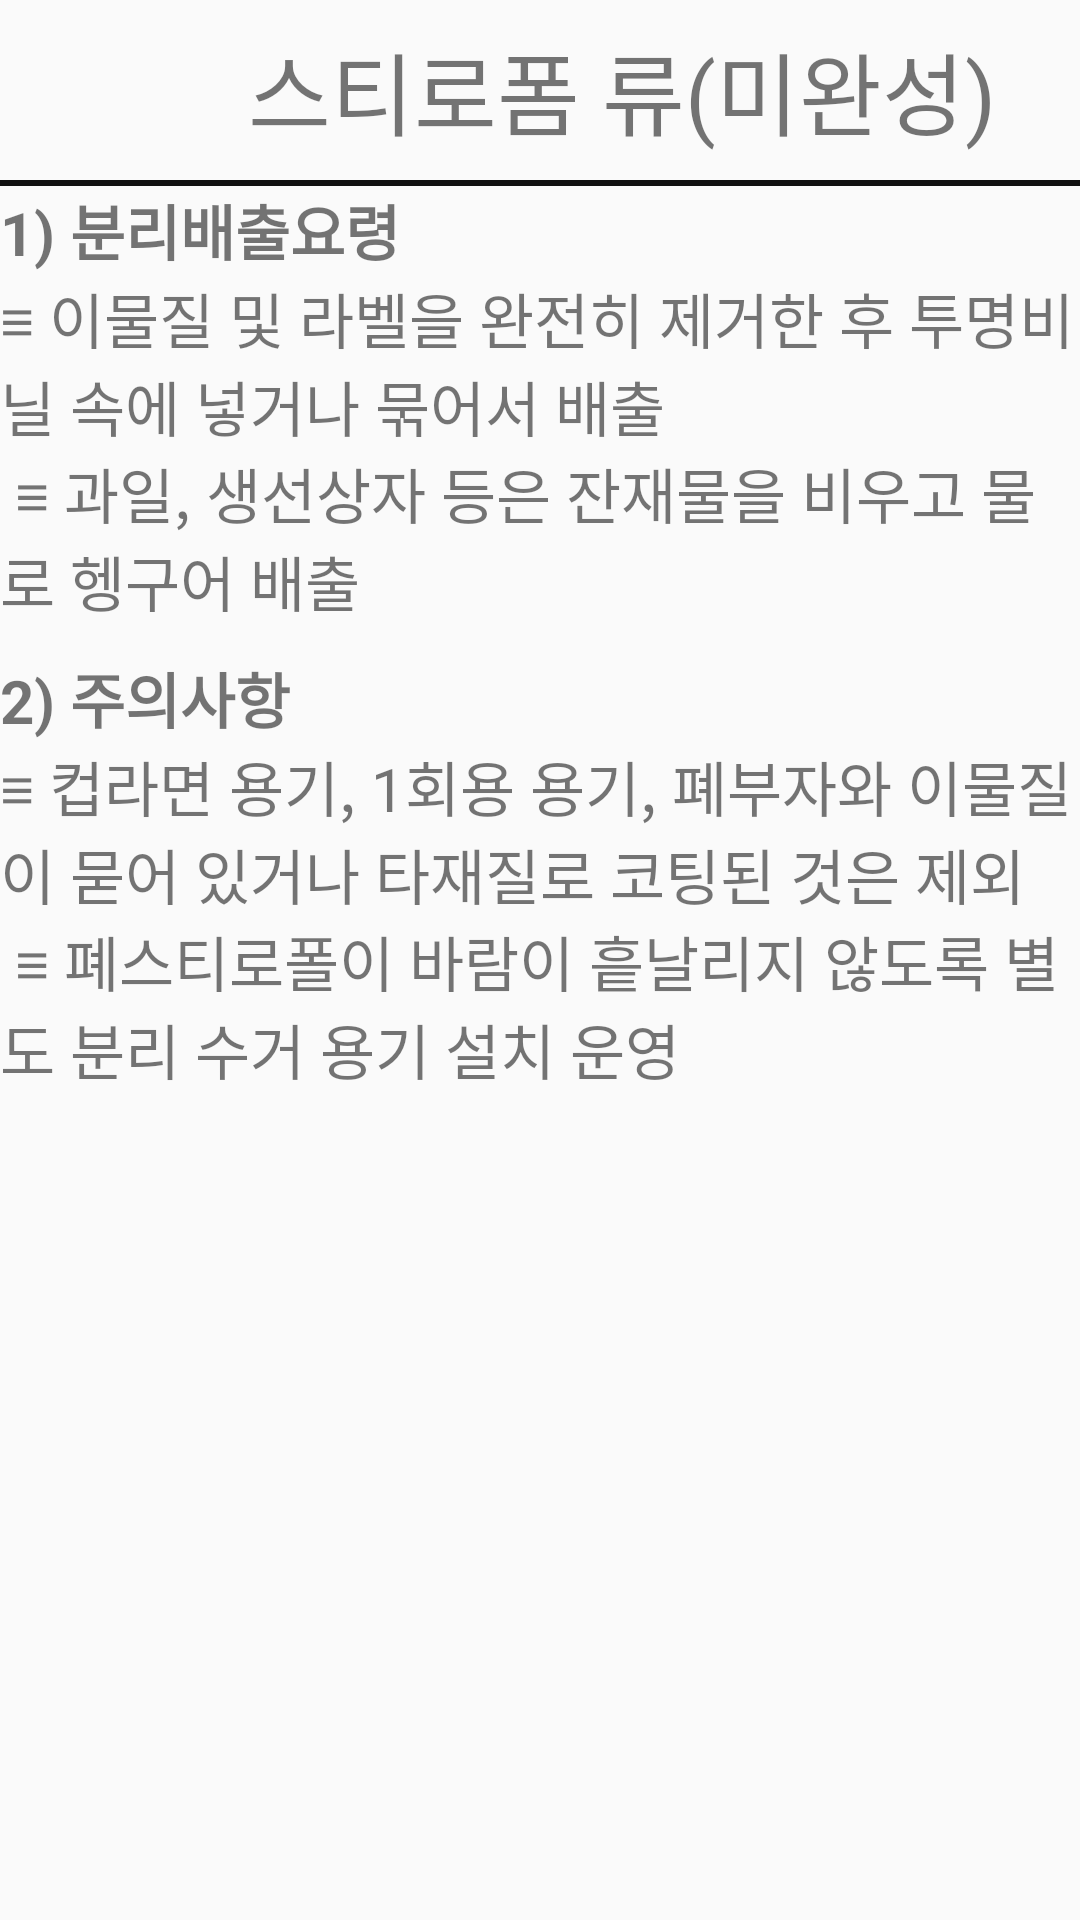

Produce the Android XML layout that renders to this screen, including the resource entries it uses.
<!-- AndroidManifest.xml: application theme Theme.Test001 -->
<!-- res/layout/styro_guide.xml -->
<?xml version="1.0" encoding="utf-8"?>
<LinearLayout xmlns:android="http://schemas.android.com/apk/res/android"
    android:layout_width="match_parent"
    android:layout_height="match_parent"
    android:orientation="vertical">

    <LinearLayout
        android:layout_width="match_parent"
        android:layout_height="50dp"
        android:gravity="center"
        android:layout_margin="5dp">

        <ImageView
            android:layout_width="50dp"
            android:layout_height="50dp"
            android:src="@drawable/plastic2" />

        <TextView
            android:layout_width="wrap_content"
            android:layout_height="wrap_content"
            android:text="스티로폼 류(미완성)"
            android:textSize="30dp"
            android:layout_marginLeft="5dp" />

    </LinearLayout>

    <View
        android:layout_width="match_parent"
        android:layout_height="1dp"
        android:background="#111111"/>

    <View
        android:layout_width="match_parent"
        android:layout_height="1dp"
        android:background="#111111"/>

    <ScrollView
        android:layout_width="wrap_content"
        android:layout_height="wrap_content">

        <LinearLayout
            android:layout_width="match_parent"
            android:layout_height="match_parent"
            android:orientation="vertical">

            <TextView
                android:layout_width="wrap_content"
                android:layout_height="wrap_content"
                android:text="@string/styro1"
                android:textStyle="bold"
                android:textSize="20dp"/>
            <TextView
                android:layout_width="wrap_content"
                android:layout_height="wrap_content"
                android:text="@string/styro11"
                android:textSize="20dp"/>


            <TextView
                android:layout_width="wrap_content"
                android:layout_height="wrap_content"
                android:text="@string/styro2"
                android:textStyle="bold"
                android:textSize="20dp"
                android:layout_marginTop="10dp"/>
            <TextView
                android:layout_width="wrap_content"
                android:layout_height="wrap_content"
                android:text="@string/styro22"
                android:textSize="20dp"/>


        </LinearLayout>

    </ScrollView>

</LinearLayout>
<!-- resources referenced by this layout -->
<resources>
  <string name="styro1">1) 분리배출요령</string>
  <string name="styro11">≡ 이물질 및 라벨을 완전히 제거한 후 투명비닐 속에 넣거나 묶어서 배출 \n
      ≡ 과일, 생선상자 등은 잔재물을 비우고 물로 헹구어 배출</string>
  <string name="styro2">2) 주의사항</string>
  <string name="styro22">≡ 컵라면 용기, 1회용 용기, 폐부자와 이물질이 묻어 있거나 타재질로 코팅된 것은 제외 \n
      ≡ 폐스티로폴이 바람이 흩날리지 않도록 별도 분리 수거 용기 설치 운영 </string>
  <style name="Theme.Test001" parent="Theme.AppCompat.Light">
          
          <item name="colorPrimary">@color/purple_500</item>
          <item name="colorPrimaryVariant">@color/purple_700</item>
          <item name="colorOnPrimary">@color/white</item>
          
          <item name="colorSecondary">@color/teal_200</item>
          <item name="colorSecondaryVariant">@color/teal_700</item>
          <item name="colorOnSecondary">@color/black</item>
          
          <item name="android:statusBarColor" tools:targetApi="l">?attr/colorPrimaryVariant</item>
          
          <item name="windowActionBar">false</item>
          <item name="windowNoTitle">true</item>
      </style>
  <!-- not gathered from this repository: default colours our renderer supplied (Android Studio template values) -->
  <color name="purple_500">#FF6200EE</color>
  <color name="purple_700">#FF3700B3</color>
  <color name="teal_200">#FF03DAC5</color>
  <color name="teal_700">#FF018786</color>
  <color name="black">#FF000000</color>
  <color name="white">#FFFFFFFF</color>
</resources>
